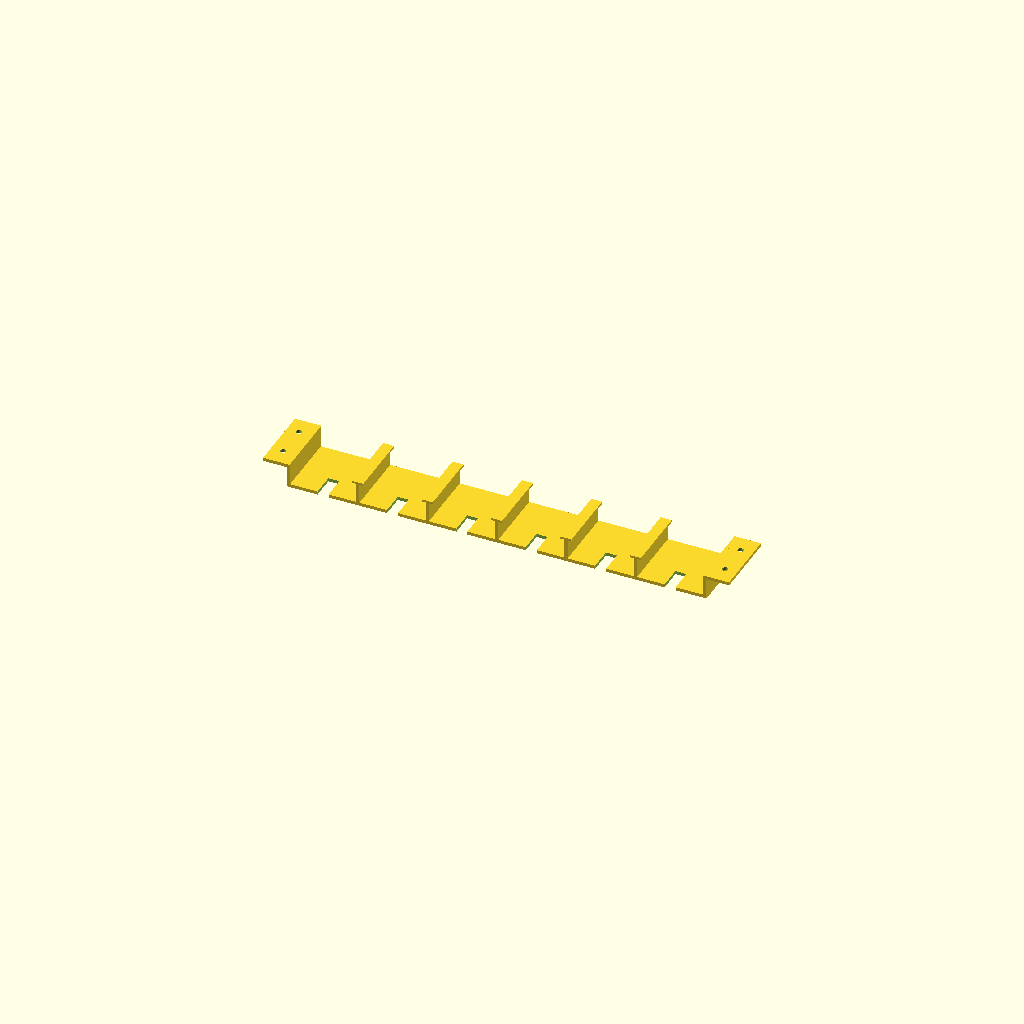
Cell 1 — every parameter at its default value.
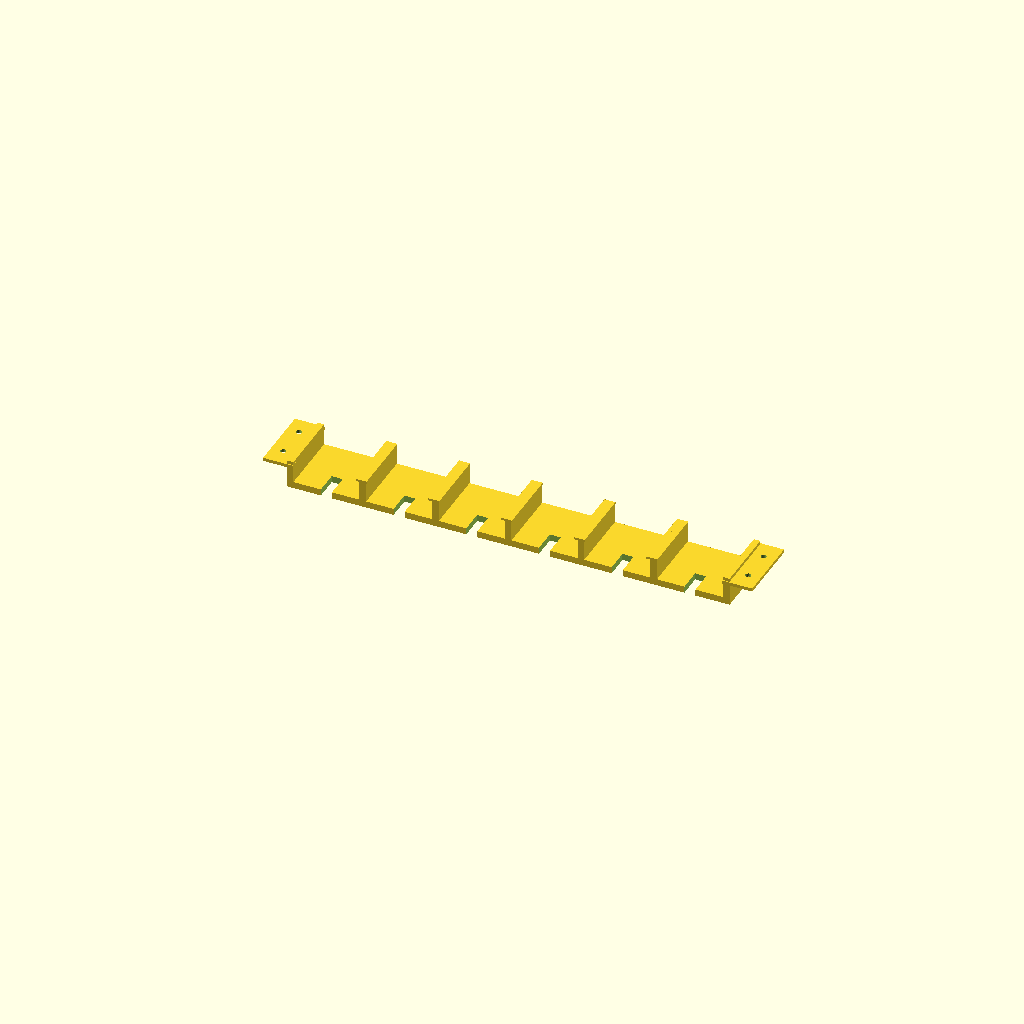
Cell 2: wall_thickness = 6 (everything else at default).
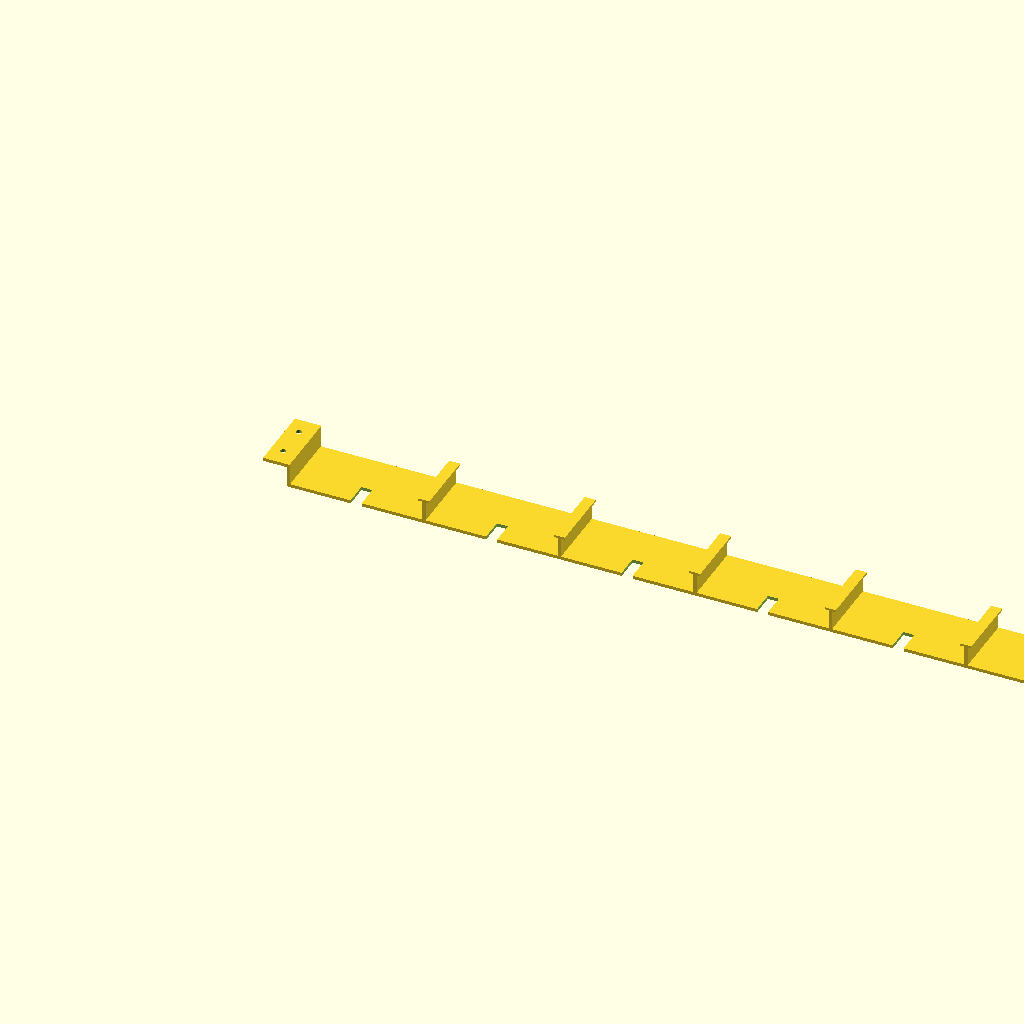
Cell 3: slot_internal_width = 120 (everything else at default).
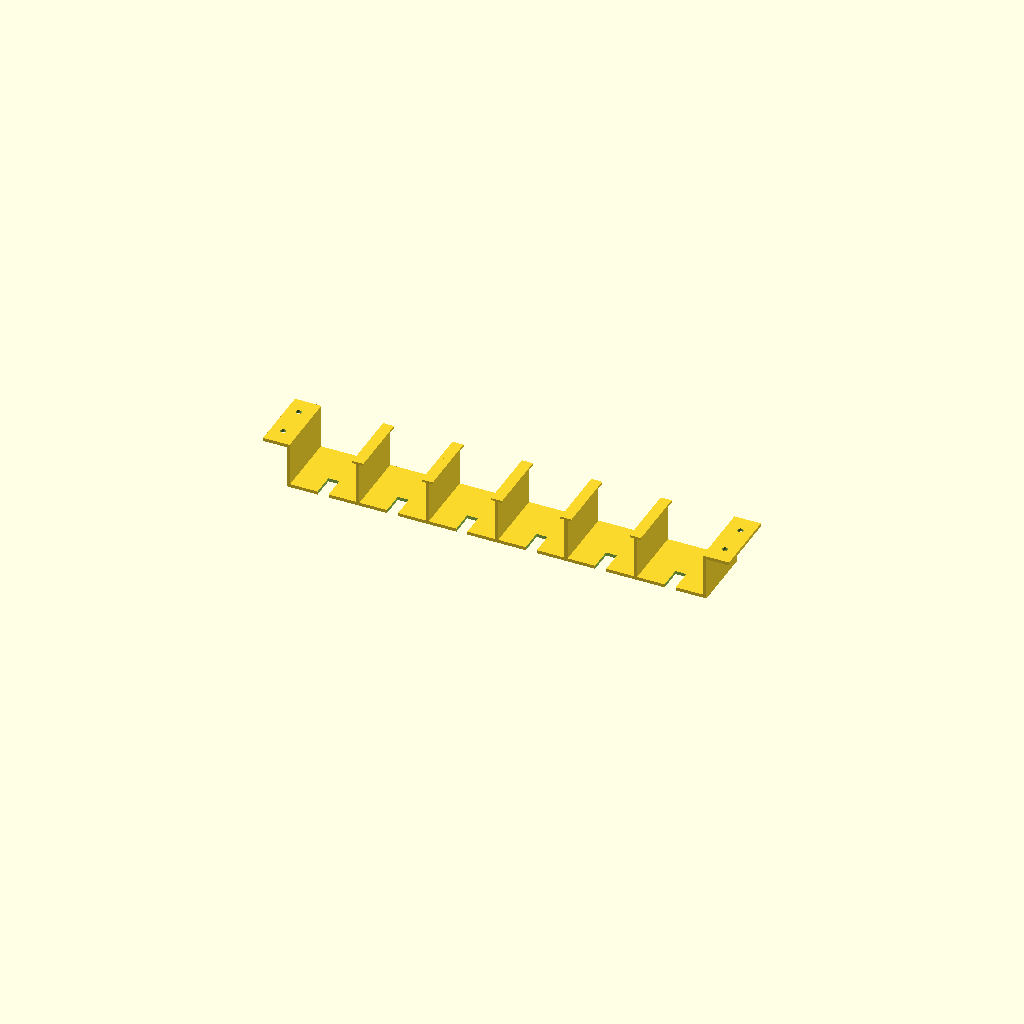
Cell 4: the same model with slot_height = 40.
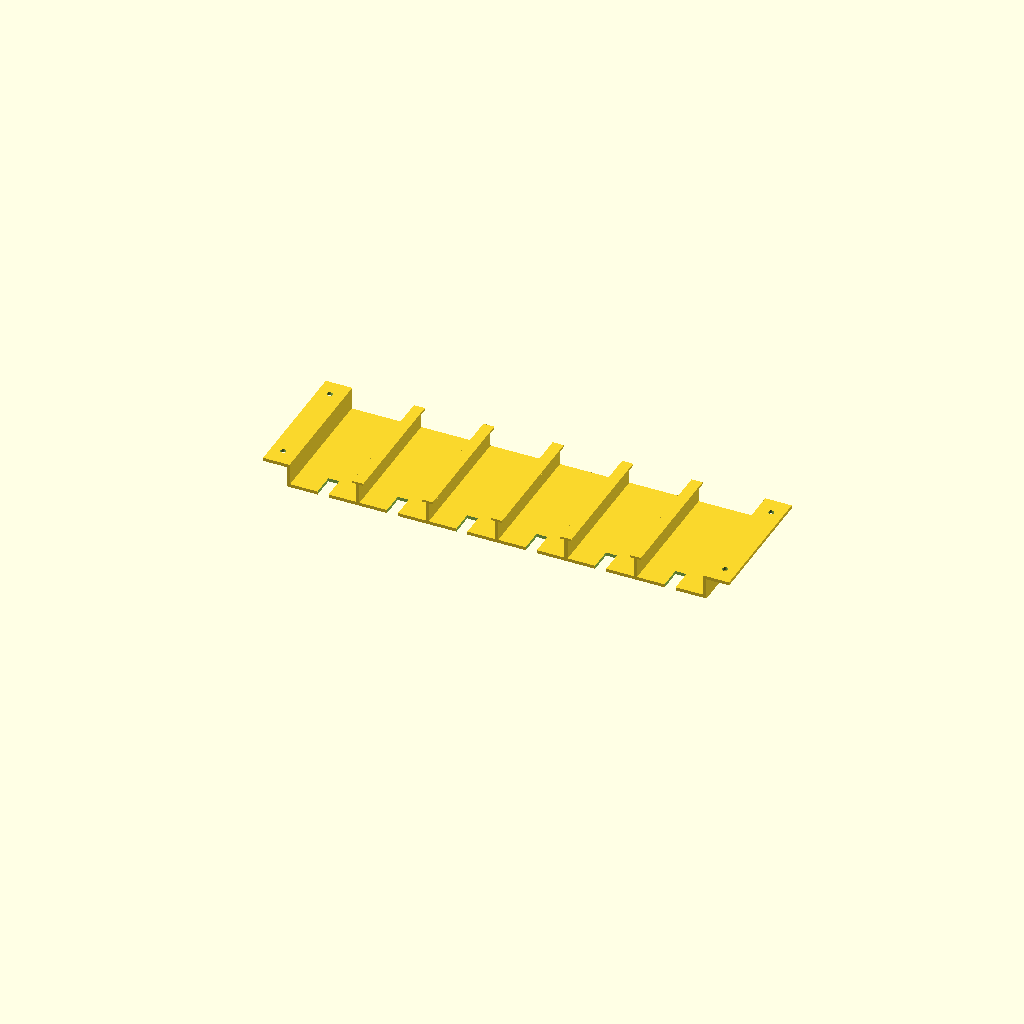
Cell 5: total_depth = 120 (everything else at default).
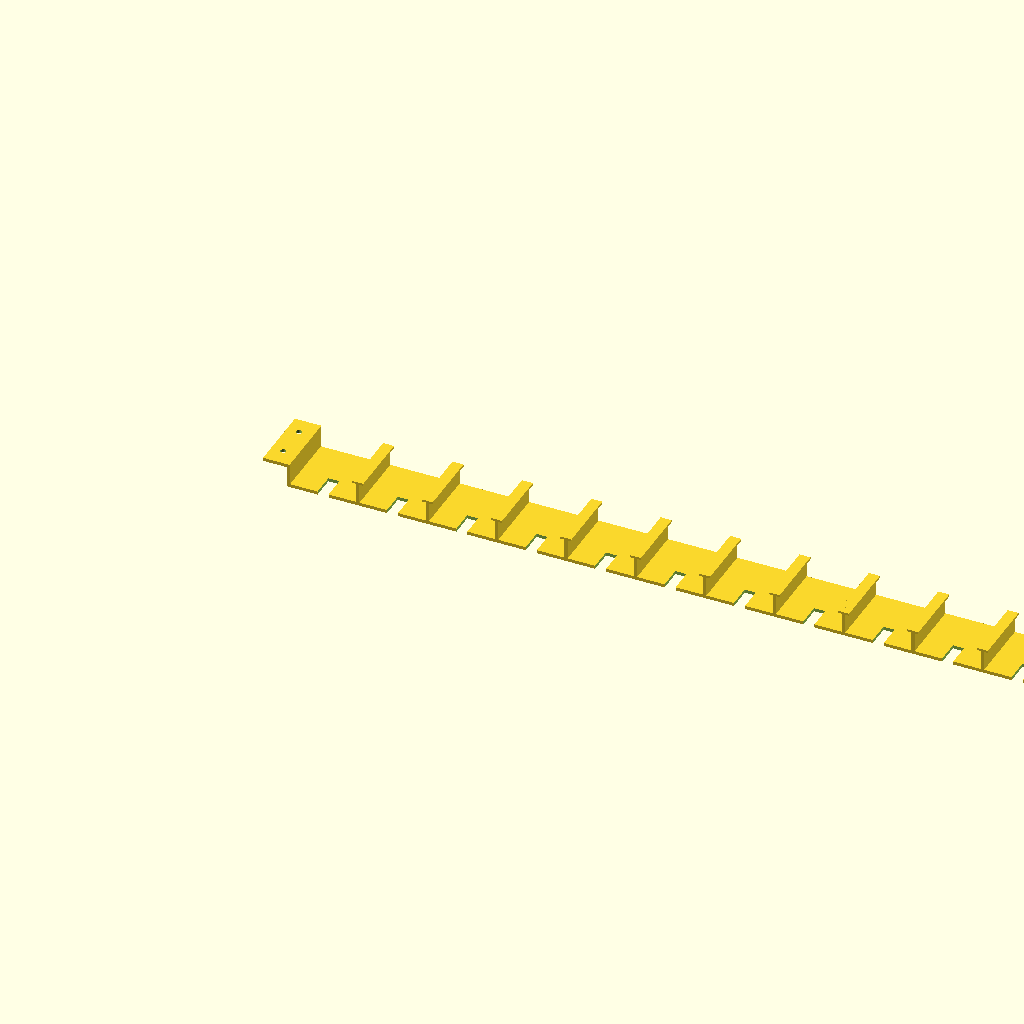
Cell 6: num_slots = 12 (everything else at default).
All cells are drawn from one camera (rotation 55°, 0°, 25°, orthographic, colour scheme Cornfield), so only the parameter changes between them.
The OpenSCAD source (Shelf/DrugShelf.scad):
// DrugShelf.scad - 6槽U型架，用于倒挂安装在柜子顶部
// 从侧面看是UUUUUU形状，前后开放，底部带安装耳朵
// 倒挂安装：耳朵在底部（Z=0处）用于固定

// 参数定义
wall_thickness = 3;           // 壁厚3mm
slot_internal_width = 60;     // U型槽底部内宽60mm
slot_height = 20;             // U型槽两边高度20mm
total_depth = 60;             // 总体深度60mm（前后方向）
num_slots = 6;                // 6组U型槽
ear_width = 20;               // 耳朵宽度2cm=20mm
ear_height = 3;               // 耳朵高度3mm
screw_hole_diameter = 5.2;    // M4螺丝孔直径(留打印误差空间)
notch_depth_y = 20;           // 单边口Y轴方向深度20mm（约1/3总深度60mm）
notch_width = 10;             // 单边口宽度1cm=10mm

// 计算总宽度
slot_spacing = slot_internal_width + wall_thickness;  // 槽间距（内宽+壁厚）
total_width = 2 * ear_width + wall_thickness + num_slots * slot_spacing;

// 主体模块 - U型架主体（前后开放，从侧面看是UUUUUU）
module shelf_body() {
    difference() {
        union() {
            // 中间U型槽区域的底板（只在U型槽区域，不包括耳朵）
            translate([ear_width, 0, 0])
                cube([total_width - 2 * ear_width, total_depth, wall_thickness]);
            
            // 左侧壁 + 耳朵一体结构（倒L型）
            union() {
                // 左侧壁（从底部Z=0到Z=23）
                translate([ear_width, 0, 0])
                    cube([wall_thickness, total_depth, slot_height + wall_thickness]);
                // 左耳朵（在左壁顶部向外延伸，顶面与中间隔板齐平Z=23）
                translate([-1, -1, slot_height])
                    cube([ear_width + wall_thickness + 1, total_depth + 2, ear_height]);
            }
            
            // 右侧壁 + 耳朵一体结构（倒L型）
            union() {
                // 右侧壁（从底部Z=0到Z=23）
                translate([total_width - ear_width - wall_thickness, 0, 0])
                    cube([wall_thickness, total_depth, slot_height + wall_thickness]);
                // 右耳朵（在右壁顶部向外延伸，顶面与中间隔板齐平Z=23）
                translate([total_width - ear_width - wall_thickness, -1, slot_height])
                    cube([ear_width + wall_thickness + 1, total_depth + 2, ear_height]);
            }
            
            // 中间隔板（5个分隔6个U型槽，从底板Z=3到Z=23）
            for (i = [1 : num_slots - 1]) {
                translate([ear_width + wall_thickness + i * slot_spacing - wall_thickness, 0, wall_thickness])
                    cube([wall_thickness, total_depth, slot_height]);
            }
            
            // 中间隔板顶部粘接壁（5个，从Z=21到Z=23，宽度10mm，厚度2mm）
            for (i = [1 : num_slots - 1]) {
                x_pos = ear_width + wall_thickness + i * slot_spacing - wall_thickness;
                // 粘接壁居中于隔板，向两侧各延伸(10-3)/2 = 3.5mm
                translate([x_pos - 3.5, 0, slot_height + wall_thickness - 2])
                    cube([10, total_depth, 2]);
            }
        }
        
        // 在每个U型槽底部前侧创建单边口
        for (i = [0 : num_slots - 1]) {
            x_pos = ear_width + wall_thickness + i * slot_spacing;
            // 在U型槽底部中心位置创建缺口
            // Y轴：从前面挖1/3深度（20mm），超出边界
            // Z轴：从Z=-1到Z=wall_thickness+1，完全穿透3mm底板并超出
            translate([
                x_pos + slot_internal_width / 2 - notch_width / 2, 
                -1, 
                -1
            ])
                cube([notch_width, notch_depth_y + 2, wall_thickness + 3]);
        }
        
        // 左侧耳朵螺丝孔（Z轴方向垂直穿过耳朵）
        // 耳朵在Z=20到Z=23，螺丝孔中心在Z=21.5
        translate([ear_width / 2, 15, slot_height + ear_height / 2])
            cylinder(h = ear_height + 4, d = screw_hole_diameter, $fn=30, center = true);
        translate([ear_width / 2, total_depth - 15, slot_height + ear_height / 2])
            cylinder(h = ear_height + 4, d = screw_hole_diameter, $fn=30, center = true);
        
        // 右侧耳朵螺丝孔（Z轴方向垂直穿过耳朵）
        translate([total_width - ear_width / 2, 15, slot_height + ear_height / 2])
            cylinder(h = ear_height + 4, d = screw_hole_diameter, $fn=30, center = true);
        translate([total_width - ear_width / 2, total_depth - 15, slot_height + ear_height / 2])
            cylinder(h = ear_height + 4, d = screw_hole_diameter, $fn=30, center = true);
    }
}

// 渲染完整架子
shelf_body();

// 显示尺寸信息
echo(str("总宽度: ", total_width, "mm"));
echo(str("总深度: ", total_depth, "mm"));
echo(str("总高度: ", slot_height + wall_thickness + ear_height, "mm"));
echo(str("单个U型槽内宽: ", slot_internal_width, "mm"));
echo(str("U型槽高度: ", slot_height, "mm"));
echo(str("耳朵宽度: ", ear_width, "mm"));
echo(str("耳朵高度: ", ear_height, "mm"));
Parameter table extracted from the source (name, type, default, range or options):
wall_thickness: number, default 3
slot_internal_width: number, default 60
slot_height: number, default 20
total_depth: number, default 60
num_slots: number, default 6
ear_width: number, default 20
ear_height: number, default 3
screw_hole_diameter: number, default 5.2
notch_depth_y: number, default 20
notch_width: number, default 10
